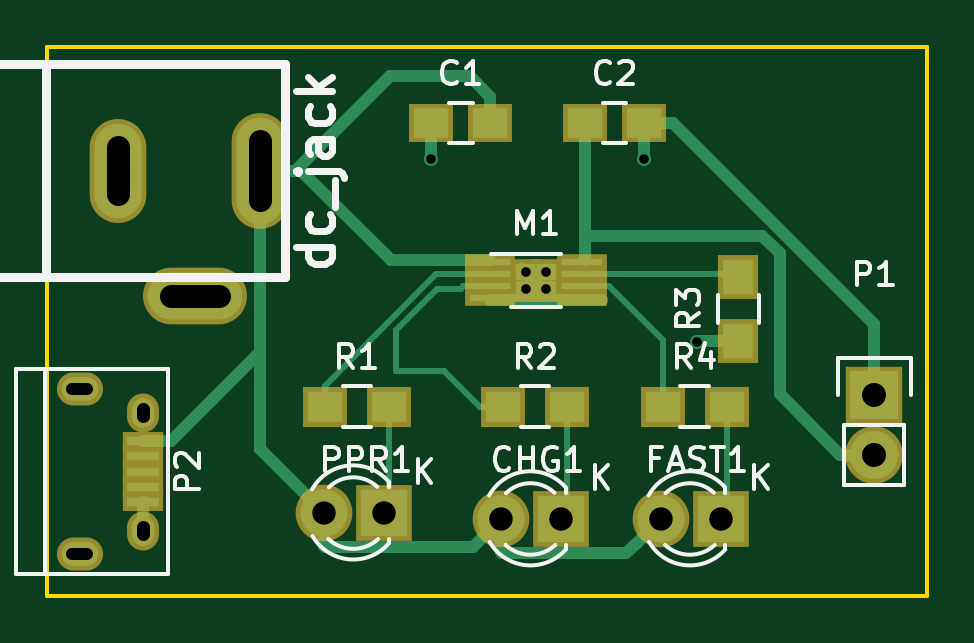
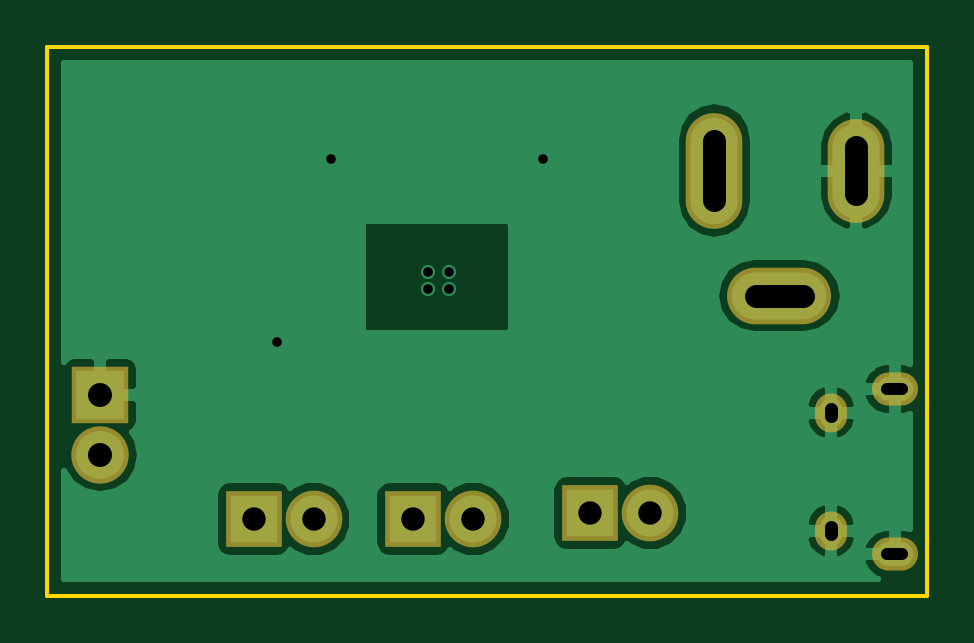
Circuit board: 10 layer files. Board 37.2 x 23.2 mm.
- bottom_copper: MC34673-B.Cu.gbr (20517 bytes)
- bottom_mask: MC34673-B.Mask.gbr (975 bytes)
- paste: MC34673-B.Paste.gbr (278 bytes)
- bottom_silk: MC34673-B.SilkS.gbr (279 bytes)
- outline: MC34673-Edge.Cuts.gbr (507 bytes)
- top_copper: MC34673-F.Cu.gbr (6167 bytes)
- top_mask: MC34673-F.Mask.gbr (1908 bytes)
- paste: MC34673-F.Paste.gbr (1211 bytes)
- top_silk: MC34673-F.SilkS.gbr (13995 bytes)
- drill: MC34673.drl (703 bytes)

=== bottom_copper: MC34673-B.Cu.gbr (20517 bytes, source omitted) ===
=== bottom_mask: MC34673-B.Mask.gbr ===
G04 #@! TF.FileFunction,Soldermask,Bot*
%FSLAX46Y46*%
G04 Gerber Fmt 4.6, Leading zero omitted, Abs format (unit mm)*
G04 Created by KiCad (PCBNEW 4.0.3-stable) date Tue Sep  6 15:13:03 2016*
%MOMM*%
%LPD*%
G01*
G04 APERTURE LIST*
%ADD10C,0.100000*%
%ADD11R,2.400000X2.400000*%
%ADD12C,2.400000*%
%ADD13O,4.400500X2.398980*%
%ADD14O,2.398980X4.400500*%
%ADD15O,2.398980X4.900880*%
%ADD16R,2.432000X2.432000*%
%ADD17O,2.432000X2.432000*%
%ADD18O,1.350000X1.650000*%
%ADD19O,1.950000X1.400000*%
G04 APERTURE END LIST*
D10*
D11*
X153500000Y-104250000D03*
D12*
X150960000Y-104250000D03*
D11*
X160250000Y-104250000D03*
D12*
X157710000Y-104250000D03*
D13*
X138001200Y-94800980D03*
D14*
X134750000Y-89500000D03*
D15*
X140752020Y-89500000D03*
D16*
X166750000Y-99000000D03*
D17*
X166750000Y-101540000D03*
D18*
X135812540Y-99749100D03*
X135812540Y-104749100D03*
D19*
X133112540Y-98749100D03*
X133112540Y-105749100D03*
D11*
X146000000Y-104000000D03*
D12*
X143460000Y-104000000D03*
M02*

=== paste: MC34673-B.Paste.gbr ===
G04 #@! TF.FileFunction,Paste,Bot*
%FSLAX46Y46*%
G04 Gerber Fmt 4.6, Leading zero omitted, Abs format (unit mm)*
G04 Created by KiCad (PCBNEW 4.0.3-stable) date Tue Sep  6 15:13:03 2016*
%MOMM*%
%LPD*%
G01*
G04 APERTURE LIST*
%ADD10C,0.100000*%
G04 APERTURE END LIST*
D10*
M02*

=== bottom_silk: MC34673-B.SilkS.gbr ===
G04 #@! TF.FileFunction,Legend,Bot*
%FSLAX46Y46*%
G04 Gerber Fmt 4.6, Leading zero omitted, Abs format (unit mm)*
G04 Created by KiCad (PCBNEW 4.0.3-stable) date Tue Sep  6 15:13:03 2016*
%MOMM*%
%LPD*%
G01*
G04 APERTURE LIST*
%ADD10C,0.100000*%
G04 APERTURE END LIST*
D10*
M02*

=== outline: MC34673-Edge.Cuts.gbr ===
G04 #@! TF.FileFunction,Profile,NP*
%FSLAX46Y46*%
G04 Gerber Fmt 4.6, Leading zero omitted, Abs format (unit mm)*
G04 Created by KiCad (PCBNEW 4.0.3-stable) date Tue Sep  6 15:13:03 2016*
%MOMM*%
%LPD*%
G01*
G04 APERTURE LIST*
%ADD10C,0.100000*%
%ADD11C,0.150000*%
G04 APERTURE END LIST*
D10*
D11*
X131750000Y-107500000D02*
X131750000Y-84250000D01*
X169000000Y-107500000D02*
X131750000Y-107500000D01*
X169000000Y-84250000D02*
X169000000Y-107500000D01*
X131750000Y-84250000D02*
X169000000Y-84250000D01*
M02*

=== top_copper: MC34673-F.Cu.gbr ===
G04 #@! TF.FileFunction,Copper,L1,Top,Signal*
%FSLAX46Y46*%
G04 Gerber Fmt 4.6, Leading zero omitted, Abs format (unit mm)*
G04 Created by KiCad (PCBNEW 4.0.3-stable) date Tue Sep  6 15:13:03 2016*
%MOMM*%
%LPD*%
G01*
G04 APERTURE LIST*
%ADD10C,0.100000*%
%ADD11R,1.750000X0.300000*%
%ADD12R,0.875000X0.725000*%
%ADD13R,1.500000X1.250000*%
%ADD14R,2.000000X2.000000*%
%ADD15C,2.000000*%
%ADD16O,4.000500X1.998980*%
%ADD17O,1.998980X4.000500*%
%ADD18O,1.998980X4.500880*%
%ADD19R,2.032000X2.032000*%
%ADD20O,2.032000X2.032000*%
%ADD21R,1.350000X0.400000*%
%ADD22O,0.950000X1.250000*%
%ADD23O,1.550000X1.000000*%
%ADD24R,1.500000X1.300000*%
%ADD25R,1.300000X1.500000*%
%ADD26C,0.600000*%
%ADD27C,0.500000*%
%ADD28C,0.250000*%
G04 APERTURE END LIST*
D10*
D11*
X150487500Y-93387500D03*
X150487500Y-93887500D03*
X150487500Y-94387500D03*
X150487500Y-94887500D03*
X154387500Y-94887500D03*
X154387500Y-94387500D03*
X154387500Y-93887500D03*
X154387500Y-93387500D03*
D12*
X152875000Y-94500000D03*
X152875000Y-93775000D03*
X152000000Y-94500000D03*
X152000000Y-93775000D03*
D13*
X148000000Y-87500000D03*
X150500000Y-87500000D03*
X154500000Y-87500000D03*
X157000000Y-87500000D03*
D14*
X153500000Y-104250000D03*
D15*
X150960000Y-104250000D03*
D14*
X160250000Y-104250000D03*
D15*
X157710000Y-104250000D03*
D16*
X138001200Y-94800980D03*
D17*
X134750000Y-89500000D03*
D18*
X140752020Y-89500000D03*
D19*
X166750000Y-99000000D03*
D20*
X166750000Y-101540000D03*
D21*
X135812540Y-100949100D03*
X135812540Y-101599100D03*
X135812540Y-102249100D03*
X135812540Y-102899100D03*
X135812540Y-103549100D03*
D22*
X135812540Y-99749100D03*
X135812540Y-104749100D03*
D23*
X133112540Y-98749100D03*
X133112540Y-105749100D03*
D14*
X146000000Y-104000000D03*
D15*
X143460000Y-104000000D03*
D24*
X143500000Y-99500000D03*
X146200000Y-99500000D03*
X151050000Y-99500000D03*
X153750000Y-99500000D03*
D25*
X161000000Y-96700000D03*
X161000000Y-94000000D03*
D24*
X157799998Y-99500000D03*
X160499998Y-99500000D03*
D26*
X157000000Y-89000000D03*
X148000000Y-89000000D03*
X159250000Y-96750000D03*
X152000000Y-93775000D03*
X152000000Y-94500000D03*
X152875000Y-94500000D03*
X152875000Y-93775000D03*
D27*
X157000000Y-87500000D02*
X157000000Y-89000000D01*
X148000000Y-87500000D02*
X148000000Y-89000000D01*
X161000000Y-96700000D02*
X159300000Y-96700000D01*
X159300000Y-96700000D02*
X159250000Y-96750000D01*
X135812540Y-103549100D02*
X135812540Y-104749100D01*
X166750000Y-97484000D02*
X166750000Y-99000000D01*
X157000000Y-87500000D02*
X158250000Y-87500000D01*
X158250000Y-87500000D02*
X166750000Y-96000000D01*
X166750000Y-96000000D02*
X166750000Y-97484000D01*
X157000000Y-87500000D02*
X157125000Y-87500000D01*
X157000000Y-87500000D02*
X156875000Y-87500000D01*
X155237501Y-94987501D02*
X151722501Y-94987501D01*
X153152499Y-94987501D02*
X155237501Y-94987501D01*
X151812501Y-93647503D02*
X153152499Y-94987501D01*
X151722501Y-94987501D02*
X150487500Y-94987501D01*
D28*
X135812540Y-104899100D02*
X135812540Y-104749100D01*
D27*
X150960000Y-104250000D02*
X149759999Y-105450001D01*
X143495788Y-105450001D02*
X143460000Y-105414213D01*
X149759999Y-105450001D02*
X143495788Y-105450001D01*
X143460000Y-105414213D02*
X143460000Y-104000000D01*
X135812540Y-100949100D02*
X136987540Y-100949100D01*
X140752020Y-101292020D02*
X143460000Y-104000000D01*
X150960000Y-104250000D02*
X150960000Y-105664213D01*
X150960000Y-105664213D02*
X150995788Y-105700001D01*
X150995788Y-105700001D02*
X156259999Y-105700001D01*
X156259999Y-105700001D02*
X156710001Y-105249999D01*
X156710001Y-105249999D02*
X157710000Y-104250000D01*
X140752020Y-97184620D02*
X140752020Y-101292020D01*
X138750000Y-99186640D02*
X140752020Y-97184620D01*
X136987540Y-100949100D02*
X138750000Y-99186640D01*
X146287499Y-93287499D02*
X147750000Y-93287499D01*
X147750000Y-93287499D02*
X149252499Y-93287499D01*
X149625000Y-85500000D02*
X146251510Y-85500000D01*
X146251510Y-85500000D02*
X142251510Y-89500000D01*
X142251510Y-89500000D02*
X140752020Y-89500000D01*
X150500000Y-87500000D02*
X150500000Y-86375000D01*
X150500000Y-86375000D02*
X149625000Y-85500000D01*
X140752020Y-97184620D02*
X140752020Y-92250440D01*
X140752020Y-92250440D02*
X140752020Y-89500000D01*
X142500000Y-89500000D02*
X146287499Y-93287499D01*
X149252499Y-93287499D02*
X150487500Y-93287499D01*
X140752020Y-89500000D02*
X142500000Y-89500000D01*
X154500000Y-88625000D02*
X154500000Y-92250000D01*
X154500000Y-92250000D02*
X154500000Y-92750000D01*
X162010038Y-92250000D02*
X154500000Y-92250000D01*
X166750000Y-101540000D02*
X165313160Y-101540000D01*
X165313160Y-101540000D02*
X162750000Y-98976840D01*
X162750000Y-98976840D02*
X162750000Y-92989962D01*
X162750000Y-92989962D02*
X162010038Y-92250000D01*
X154500000Y-92750000D02*
X154500000Y-93287499D01*
X154500000Y-87500000D02*
X154625000Y-87500000D01*
X167533999Y-101510839D02*
X167563160Y-101540000D01*
X154500000Y-87500000D02*
X154500000Y-88625000D01*
D28*
X143500000Y-99500000D02*
X143500000Y-98600000D01*
X143500000Y-98600000D02*
X148212500Y-93887500D01*
X148212500Y-93887500D02*
X149362500Y-93887500D01*
X149362500Y-93887500D02*
X150487500Y-93887500D01*
X150487500Y-94387500D02*
X149362500Y-94387500D01*
X149362500Y-94387500D02*
X149250000Y-94500000D01*
X149250000Y-94500000D02*
X148236410Y-94500000D01*
X148236410Y-94500000D02*
X146500000Y-96236410D01*
X146500000Y-96236410D02*
X146500000Y-98000000D01*
X146500000Y-98000000D02*
X148550000Y-98000000D01*
X148550000Y-98000000D02*
X150050000Y-99500000D01*
X150050000Y-99500000D02*
X151050000Y-99500000D01*
X154387500Y-94387500D02*
X155512500Y-94387500D01*
X155512500Y-94387500D02*
X157799998Y-96674998D01*
X157799998Y-96674998D02*
X157799998Y-98600000D01*
X157799998Y-98600000D02*
X157799998Y-99500000D01*
X154387500Y-93887500D02*
X160887500Y-93887500D01*
X160887500Y-93887500D02*
X161000000Y-94000000D01*
X153750000Y-99500000D02*
X153750000Y-104000000D01*
X153750000Y-104000000D02*
X153500000Y-104250000D01*
X160499998Y-99500000D02*
X160499998Y-104000002D01*
X160499998Y-104000002D02*
X160250000Y-104250000D01*
X160249998Y-104249998D02*
X160250000Y-104250000D01*
X146200000Y-99500000D02*
X146200000Y-103800000D01*
X146200000Y-103800000D02*
X146000000Y-104000000D01*
X145950000Y-103950000D02*
X146000000Y-104000000D01*
M02*

=== top_mask: MC34673-F.Mask.gbr ===
G04 #@! TF.FileFunction,Soldermask,Top*
%FSLAX46Y46*%
G04 Gerber Fmt 4.6, Leading zero omitted, Abs format (unit mm)*
G04 Created by KiCad (PCBNEW 4.0.3-stable) date Tue Sep  6 15:13:03 2016*
%MOMM*%
%LPD*%
G01*
G04 APERTURE LIST*
%ADD10C,0.100000*%
%ADD11R,2.150000X0.700000*%
%ADD12R,1.275000X1.125000*%
%ADD13R,1.900000X1.650000*%
%ADD14R,2.400000X2.400000*%
%ADD15C,2.400000*%
%ADD16O,4.400500X2.398980*%
%ADD17O,2.398980X4.400500*%
%ADD18O,2.398980X4.900880*%
%ADD19R,2.432000X2.432000*%
%ADD20O,2.432000X2.432000*%
%ADD21R,1.750000X0.800000*%
%ADD22O,1.350000X1.650000*%
%ADD23O,1.950000X1.400000*%
%ADD24R,1.900000X1.700000*%
%ADD25R,1.700000X1.900000*%
G04 APERTURE END LIST*
D10*
D11*
X150487500Y-93387500D03*
X150487500Y-93887500D03*
X150487500Y-94387500D03*
X150487500Y-94887500D03*
X154387500Y-94887500D03*
X154387500Y-94387500D03*
X154387500Y-93887500D03*
X154387500Y-93387500D03*
D12*
X152875000Y-94500000D03*
X152875000Y-93775000D03*
X152000000Y-94500000D03*
X152000000Y-93775000D03*
D13*
X148000000Y-87500000D03*
X150500000Y-87500000D03*
X154500000Y-87500000D03*
X157000000Y-87500000D03*
D14*
X153500000Y-104250000D03*
D15*
X150960000Y-104250000D03*
D14*
X160250000Y-104250000D03*
D15*
X157710000Y-104250000D03*
D16*
X138001200Y-94800980D03*
D17*
X134750000Y-89500000D03*
D18*
X140752020Y-89500000D03*
D19*
X166750000Y-99000000D03*
D20*
X166750000Y-101540000D03*
D21*
X135812540Y-100949100D03*
X135812540Y-101599100D03*
X135812540Y-102249100D03*
X135812540Y-102899100D03*
X135812540Y-103549100D03*
D22*
X135812540Y-99749100D03*
X135812540Y-104749100D03*
D23*
X133112540Y-98749100D03*
X133112540Y-105749100D03*
D14*
X146000000Y-104000000D03*
D15*
X143460000Y-104000000D03*
D24*
X143500000Y-99500000D03*
X146200000Y-99500000D03*
X151050000Y-99500000D03*
X153750000Y-99500000D03*
D25*
X161000000Y-96700000D03*
X161000000Y-94000000D03*
D24*
X157799998Y-99500000D03*
X160499998Y-99500000D03*
M02*

=== paste: MC34673-F.Paste.gbr ===
G04 #@! TF.FileFunction,Paste,Top*
%FSLAX46Y46*%
G04 Gerber Fmt 4.6, Leading zero omitted, Abs format (unit mm)*
G04 Created by KiCad (PCBNEW 4.0.3-stable) date Tue Sep  6 15:13:03 2016*
%MOMM*%
%LPD*%
G01*
G04 APERTURE LIST*
%ADD10C,0.100000*%
%ADD11R,1.750000X0.300000*%
%ADD12R,0.525000X0.435000*%
%ADD13R,1.500000X1.250000*%
%ADD14R,1.350000X0.400000*%
%ADD15R,1.500000X1.300000*%
%ADD16R,1.300000X1.500000*%
G04 APERTURE END LIST*
D10*
D11*
X150487500Y-93387500D03*
X150487500Y-93887500D03*
X150487500Y-94387500D03*
X150487500Y-94887500D03*
X154387500Y-94887500D03*
X154387500Y-94387500D03*
X154387500Y-93887500D03*
X154387500Y-93387500D03*
D12*
X152875000Y-94500000D03*
X152875000Y-93775000D03*
X152000000Y-94500000D03*
X152000000Y-93775000D03*
D13*
X148000000Y-87500000D03*
X150500000Y-87500000D03*
X154500000Y-87500000D03*
X157000000Y-87500000D03*
D14*
X135812540Y-100949100D03*
X135812540Y-101599100D03*
X135812540Y-102249100D03*
X135812540Y-102899100D03*
X135812540Y-103549100D03*
D15*
X143500000Y-99500000D03*
X146200000Y-99500000D03*
X151050000Y-99500000D03*
X153750000Y-99500000D03*
D16*
X161000000Y-96700000D03*
X161000000Y-94000000D03*
D15*
X157799998Y-99500000D03*
X160499998Y-99500000D03*
M02*

=== top_silk: MC34673-F.SilkS.gbr (13995 bytes, source omitted) ===
=== drill: MC34673.drl (703 bytes, source withheld) ===
